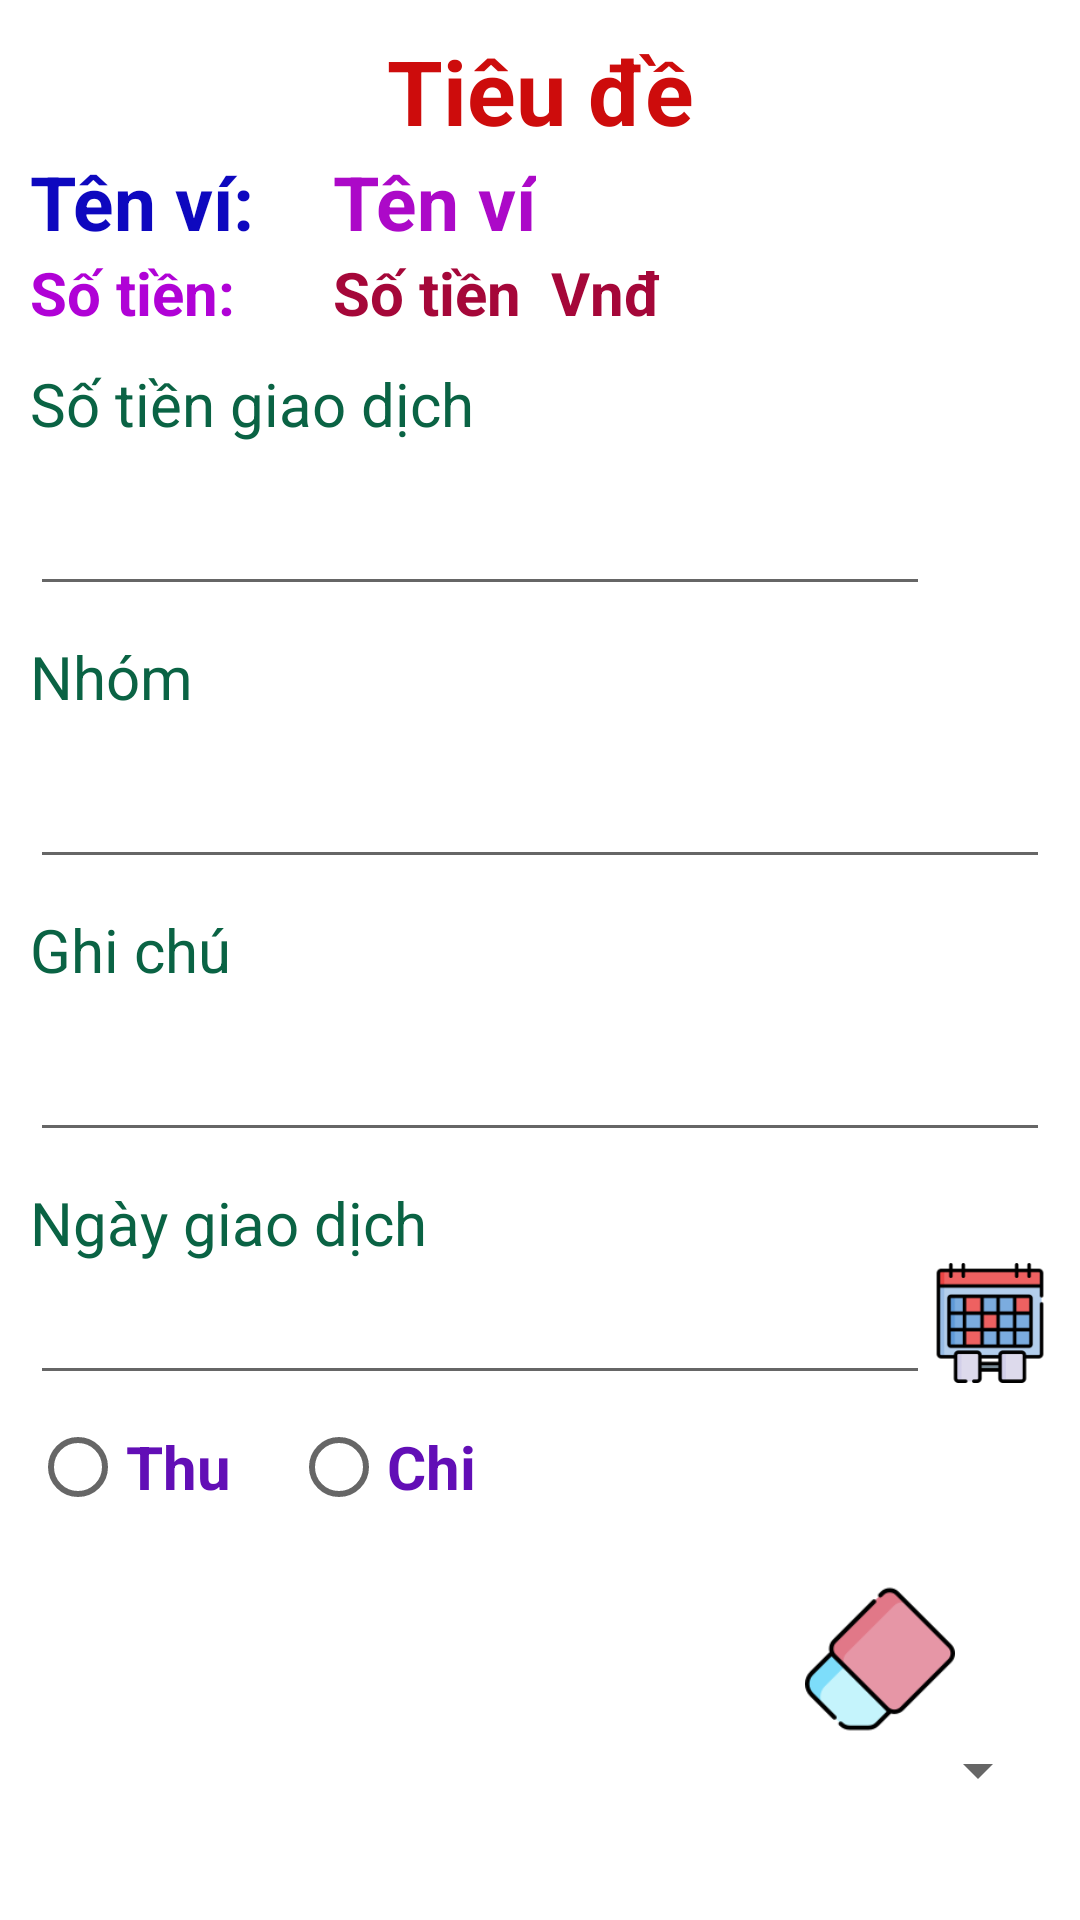

This screen was rendered from an Android layout file. Write that file and the resources it references.
<!-- AndroidManifest.xml: application theme Theme.Test -->
<!-- res/layout/dialog_themgiaodich.xml -->
<?xml version="1.0" encoding="utf-8"?>
<LinearLayout xmlns:android="http://schemas.android.com/apk/res/android"
    xmlns:app="http://schemas.android.com/apk/res-auto"
    xmlns:tools="http://schemas.android.com/tools"
    android:id="@+id/textviewSotiengd"
    android:layout_width="match_parent"
    android:layout_height="620dp"
    android:orientation="vertical"
    android:padding="10dp">

    <TextView
        android:textColor="#CD0C0C"
        android:textSize="30sp"
        android:textStyle="bold"
        android:gravity="center"
        android:id="@+id/textViewTieudegd"
        android:layout_width="match_parent"
        android:layout_height="wrap_content"
        android:text="Tiêu đề" />

    <LinearLayout
        android:layout_width="wrap_content"
        android:layout_height="wrap_content">

        <LinearLayout
            android:layout_width="wrap_content"
            android:layout_height="wrap_content"
            android:orientation="vertical">
            <TextView
                android:textColor="#0E08BF"
                android:textSize="25sp"
                android:textStyle="bold"
                android:layout_width="match_parent"
                android:layout_height="wrap_content"
                android:text="Tên ví: " />
            <TextView
                android:textColor="#B002D6"
                android:textSize="20sp"
                android:textStyle="bold"
                android:layout_width="match_parent"
                android:layout_height="wrap_content"
                android:text="Số tiền: " />
        </LinearLayout>
        <LinearLayout
            android:layout_marginLeft="20dp"
            android:layout_width="wrap_content"
            android:layout_height="wrap_content"
            android:orientation="vertical">
            <TextView
                android:textColor="#AC09C8"
                android:textSize="25sp"
                android:textStyle="bold"
                android:id="@+id/textViewTenvidialog"
                android:layout_width="match_parent"
                android:layout_height="wrap_content"
                android:text="Tên ví" />
            <TextView
                android:textColor="#A50739"
                android:textSize="20sp"
                android:textStyle="bold"
                android:id="@+id/textViewSotiendialog"
                android:layout_width="match_parent"
                android:layout_height="wrap_content"
                android:text="Số tiền" />
        </LinearLayout>

        <LinearLayout
            android:layout_marginLeft="5dp"
            android:layout_width="wrap_content"
            android:layout_height="wrap_content"
            android:orientation="vertical">
            <TextView
                android:textColor="#AC09C8"
                android:textSize="25sp"
                android:textStyle="bold"
                android:layout_width="match_parent"
                android:layout_height="wrap_content"
                 />
            <TextView
                android:textColor="#A50739"
                android:textSize="20sp"
                android:textStyle="bold"
                android:layout_width="match_parent"
                android:layout_height="wrap_content"
                android:text="Vnđ" />
        </LinearLayout>
    </LinearLayout>


    <TextView
        android:layout_marginTop="10dp"
        android:textColor="#0A6344"
        android:textSize="20sp"
        android:id="@+id/textView11"
        android:layout_width="match_parent"
        android:layout_height="wrap_content"
        android:text="Số tiền giao dịch" />

    <EditText
        android:layout_marginTop="10dp"
        android:textStyle="bold"
        android:textColor="#5A0D77"
        android:textSize="20sp"
        android:id="@+id/editTextSotiengd"
        android:layout_width="300dp"
        android:layout_height="wrap_content"
        android:ems="10"
        android:inputType="number" />

    <TextView
        android:layout_marginTop="10dp"
        android:textColor="#0A6344"
        android:textSize="20sp"
        android:id="@+id/textView12"
        android:layout_width="match_parent"
        android:layout_height="wrap_content"
        android:text="Nhóm" />



    <EditText
        android:layout_marginTop="10dp"
        android:textStyle="bold"
        android:textColor="#5A0D77"
        android:textSize="20sp"
        android:id="@+id/editTextNhomgd"
        android:layout_width="match_parent"
        android:layout_height="wrap_content"
        android:ems="10"
        android:inputType="textPersonName" />

    <TextView
        android:layout_marginTop="10dp"
        android:textColor="#0A6344"
        android:textSize="20sp"
        android:id="@+id/textView13"
        android:layout_width="match_parent"
        android:layout_height="wrap_content"
        android:text="Ghi chú" />

    <EditText
        android:layout_marginTop="10dp"
        android:textStyle="bold"
        android:textColor="#5A0D77"
        android:textSize="20sp"
        android:id="@+id/editTextGhichugd"
        android:layout_width="match_parent"
        android:layout_height="wrap_content"
        android:ems="10"
        android:inputType="textPersonName" />

    <TextView
        android:layout_marginTop="10dp"
        android:textColor="#0A6344"
        android:textSize="20sp"
        android:id="@+id/textView14"
        android:layout_width="match_parent"
        android:layout_height="wrap_content"
        android:text="Ngày giao dịch" />

    <LinearLayout
        android:weightSum="2"
        android:layout_width="match_parent"
        android:layout_height="wrap_content">
        <EditText
            android:layout_weight="2"
            android:textColor="#5A0D77"
            android:textSize="20sp"
            android:textStyle="bold"
            android:id="@+id/editTextNgaygd"
            android:layout_width="wrap_content"
            android:layout_height="wrap_content"
            android:ems="10"
            android:inputType="textPersonName"/>

        <ImageView
            android:layout_weight="1"
            android:layout_width="40dp"
            android:layout_height="40dp"
            android:src="@drawable/lich"
            android:id="@+id/btnChonNgaygiaodich"></ImageView>
    </LinearLayout>

    <LinearLayout
        android:layout_width="wrap_content"
        android:layout_height="wrap_content">
        <RadioGroup
            android:orientation="horizontal"
            android:layout_width="wrap_content"
            android:layout_height="wrap_content">
            <RadioButton
                android:textColor="#620EB6"
                android:textSize="20sp"
                android:textStyle="bold"
                android:id="@+id/checkBoxThu"
                android:layout_width="match_parent"
                android:layout_height="wrap_content"
                android:text="Thu" />

            <RadioButton
                android:layout_marginLeft="20dp"
                android:textColor="#620EB6"
                android:textSize="20sp"
                android:textStyle="bold"
                android:id="@+id/checkboxchi"
                android:layout_width="match_parent"
                android:layout_height="wrap_content"
                android:text="Chi" />
        </RadioGroup>

    </LinearLayout>

    <LinearLayout
        android:weightSum="3"
        android:layout_marginTop="15dp"
        android:orientation="horizontal"
        android:layout_width="match_parent"
        android:layout_height="wrap_content">

        <ImageView
            android:layout_weight="1"
            android:layout_width="50dp"
            android:layout_height="50dp"
            android:id="@+id/imgXacNhangiaodich"
            android:src="@drawable/complete"></ImageView>
        <ImageView
            android:layout_weight="1"
            android:layout_width="50dp"
            android:layout_height="50dp"
            android:id="@+id/imgHuySuagiaodich"
            android:src="@drawable/choose"></ImageView>
        <ImageView
            android:layout_weight="1"
            android:layout_width="50dp"
            android:layout_height="50dp"
            android:id="@+id/imgXoaTextgiaodich"
            android:src="@drawable/eraser"></ImageView>
    </LinearLayout>

    <Spinner
        android:id="@+id/spinner"
        android:layout_width="match_parent"
        android:layout_height="wrap_content" />
</LinearLayout>
<!-- resources referenced by this layout -->
<resources>
  <!-- drawable eraser: png bitmap (drawable, 3606 bytes) -->
  <!-- drawable lich: png bitmap (drawable, 3316 bytes) -->
  <style name="Theme.Test" parent="Theme.MaterialComponents.DayNight.DarkActionBar">
  
          <item name="windowActionBar">false</item>
          <item name="windowNoTitle">true</item>
          
          <item name="colorPrimary">#149C9C</item>
          <item name="colorPrimaryVariant">#02061B</item>
          <item name="colorOnPrimary">@color/white</item>
          
          <item name="colorSecondary">@color/teal_200</item>
          <item name="colorSecondaryVariant">@color/teal_700</item>
          <item name="colorOnSecondary">@color/black</item>
          
          <item name="android:statusBarColor" tools:targetApi="l">?attr/colorPrimaryVariant</item>
          
      </style>
  <color name="white">#FFFFFFFF</color>
  <color name="teal_200">#FF03DAC5</color>
  <color name="teal_700">#FF018786</color>
  <color name="black">#FF000000</color>
</resources>
